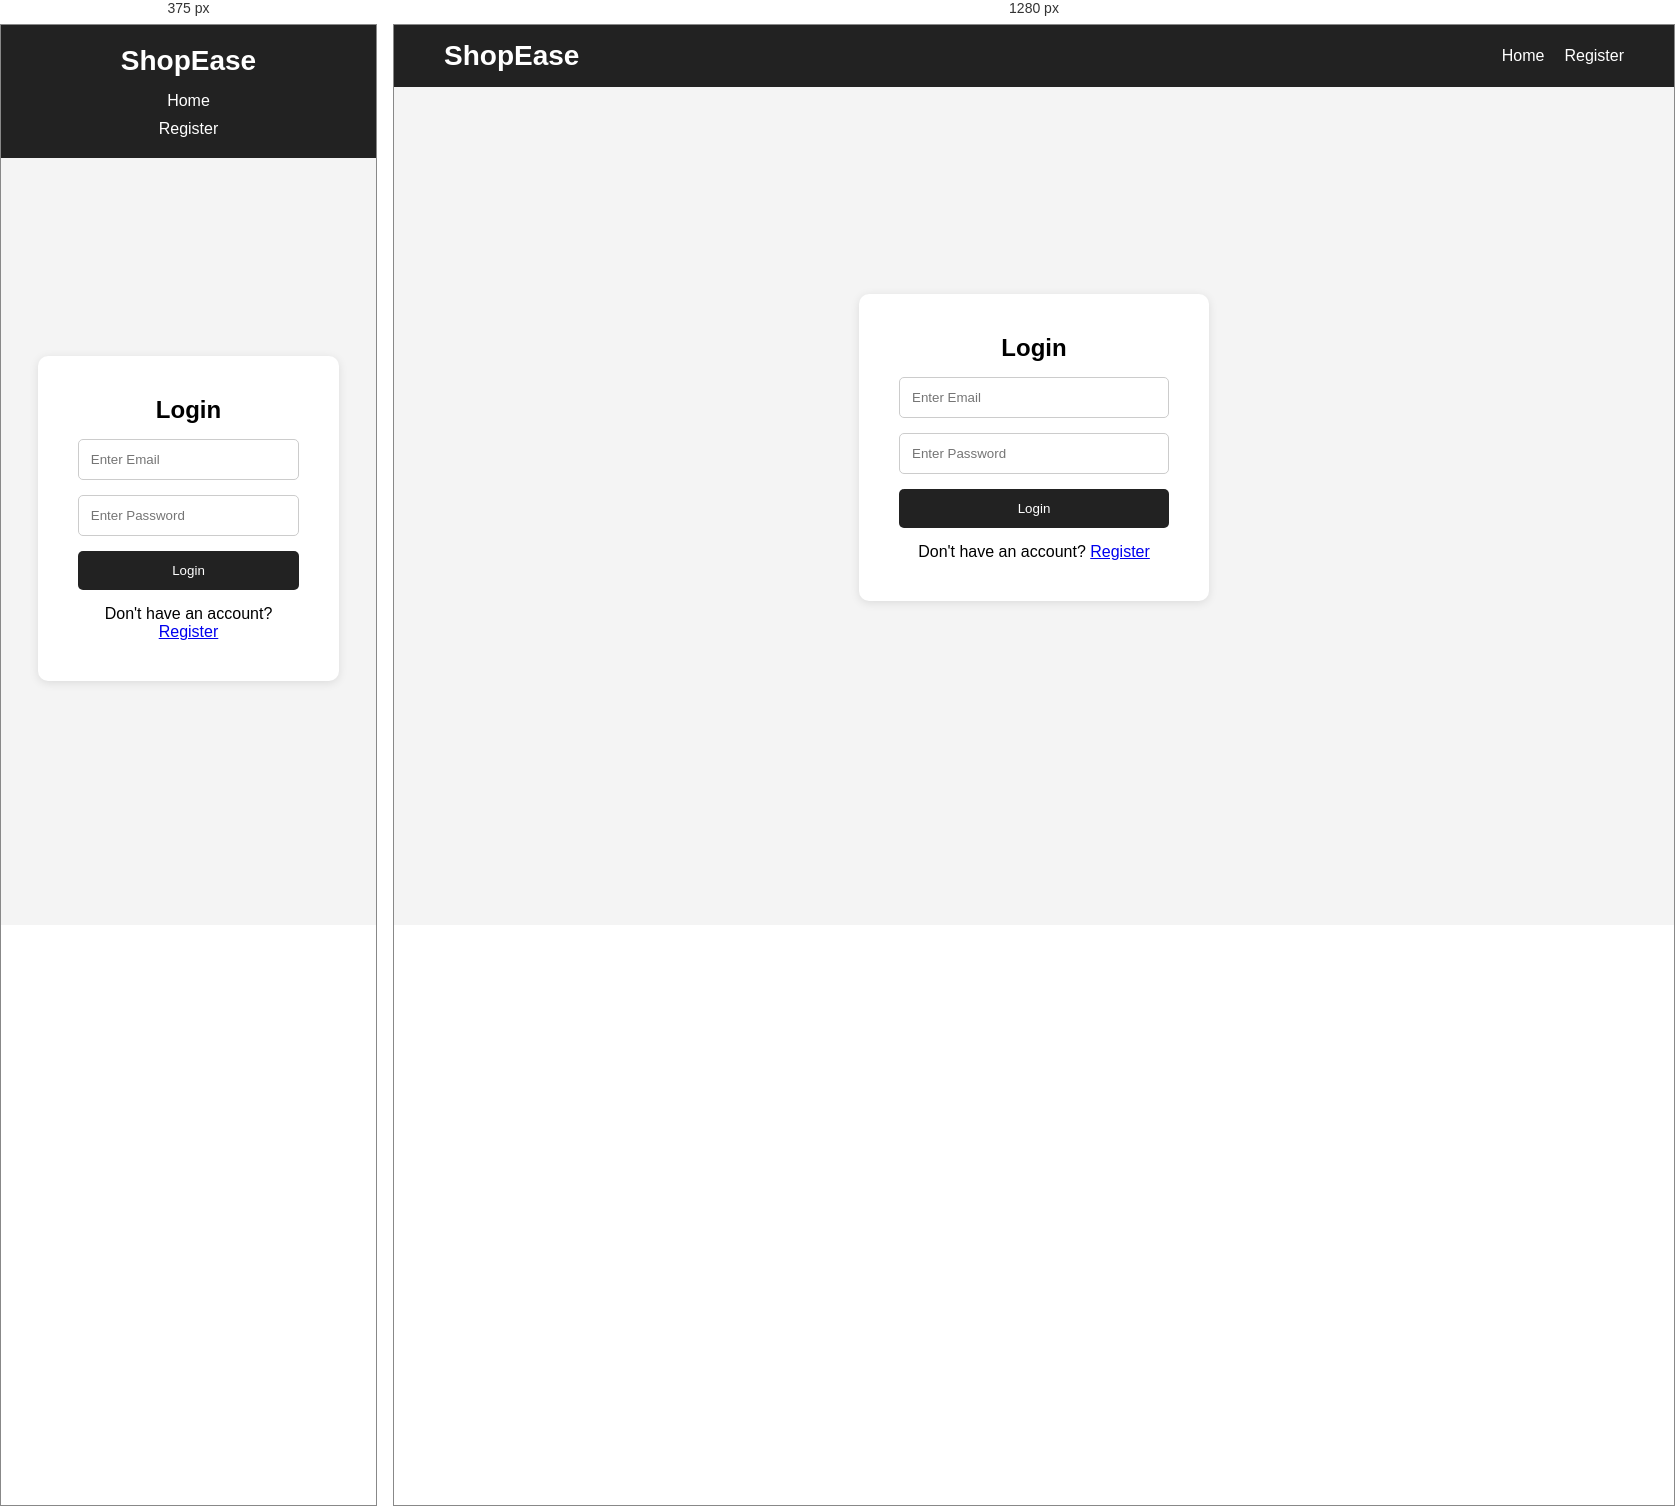
Rendered at 375 px and 1280 px, left to right.

<!-- file: login.html -->
<!DOCTYPE html>
<html lang="en">
<head>
    <meta charset="UTF-8">
    <meta name="viewport" content="width=device-width, initial-scale=1.0">
    <title>Login</title>

    <link rel="stylesheet" href="css/style.css">
</head>
<body>

    <nav class="navbar">

        <h1 class="logo">ShopEase</h1>

        <ul class="nav-links">
            <li><a href="index.html">Home</a></li>
            <li><a href="register.html">Register</a></li>
        </ul>

    </nav>

    <!-- Login Form -->

    <section class="auth-container">

        <form id="login-form" class="auth-form">

            <h2>Login</h2>

            <input type="email" id="login-email" placeholder="Enter Email" required>

            <input type="password" id="login-password" placeholder="Enter Password" required>

            <button type="submit">
                Login
            </button>

            <p>
                Don't have an account?
                <a href="register.html">Register</a>
            </p>

        </form>

    </section>

    <script src="js/login.js"></script>

</body>
</html>

/* @media block from css/style.css */
@media screen and (max-width: 768px){

    /* NAVBAR */

    .navbar{

        flex-direction: column;

        gap: 15px;

        padding: 20px;
    }

    .nav-links{

        flex-direction: column;

        align-items: center;

        gap: 10px;
    }


    /* HERO */

    .hero h2{

        font-size: 28px;
    }


    /* PRODUCTS */

    .products{

        grid-template-columns: 1fr;

        padding: 20px;
    }

    .product-card{

        width: 100%;
    }


    /* PRODUCT DETAILS */

    .details-card{

        flex-direction: column;

        align-items: center;

        text-align: center;
    }

    .details-card img{

        width: 100%;
        max-width: 300px;
    }

    .details-content button{

        width: 100%;
    }


    /* CART */

    .cart-item{

        flex-direction: column;

        text-align: center;
    }

    .cart-item img{

        width: 100%;
        max-width: 200px;
    }


    /* ORDERS */

    .order-card{

        flex-direction: column;

        text-align: center;
    }

    .order-card img{

        width: 100%;
        max-width: 200px;
    }


    /* AUTH FORMS */

    .auth-form{

        width: 90%;
    }


    /* ADD PRODUCT PAGE */

    .auth-container{

        padding: 20px;
    }

}